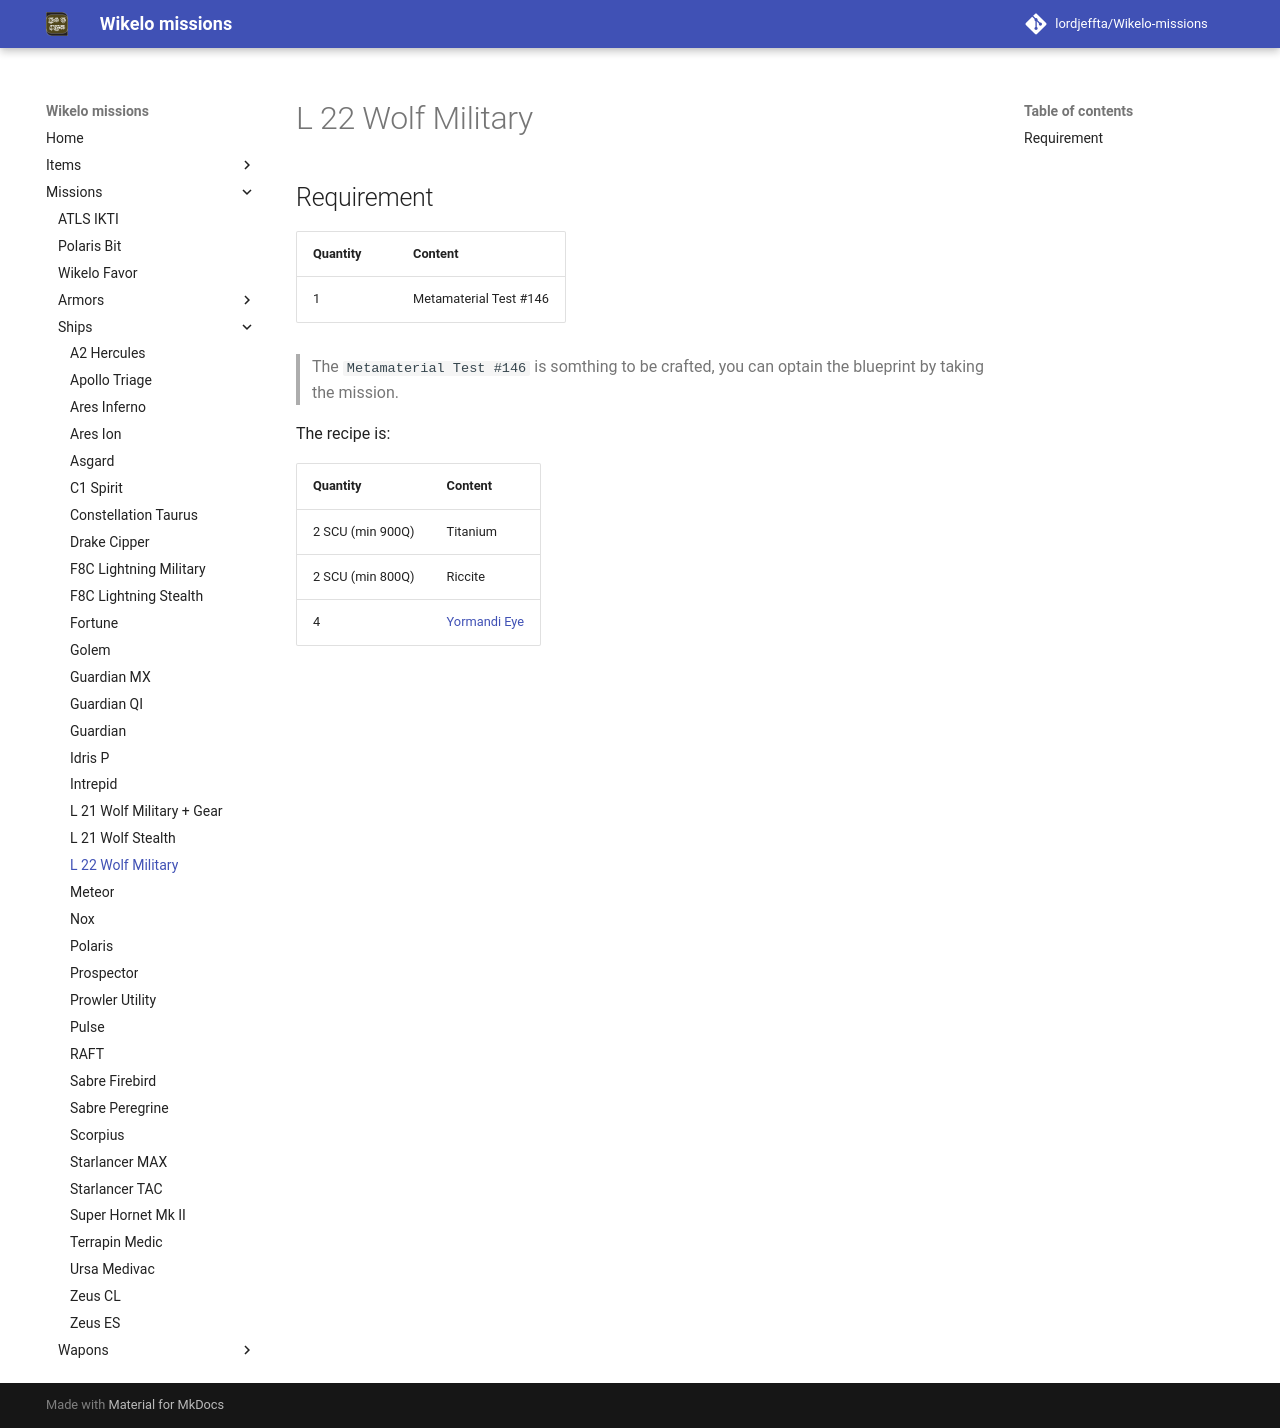

repository: LordJeffta/Wikelo-missions · page: Missions/Ships/L-22 Wolf Military/index.html · generator: mkdocs

## Requirement

| Quantity | Content                |
|----------|------------------------|
| 1        | Metamaterial Test #146 |

> The `Metamaterial Test #146` is somthing to be crafted, you can optain the blueprint by taking the mission.

The recipe is:

| Quantity         | Content                                 |
|------------------|-----------------------------------------|
| 2 SCU (min 900Q) | Titanium                                |
| 2 SCU (min 800Q) | Riccite                                 |
| 4                | [Yormandi Eye](../../Items/Yormandi.md) |
